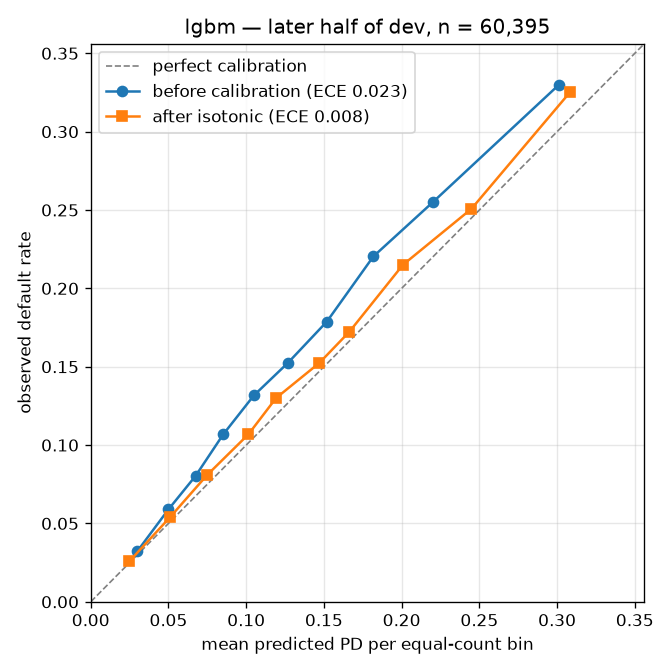

The table this chart was drawn from, first rows:
bin, n, pd_low, pd_high, predicted, observed, abs_gap
0, 4194, 0.007937, 0.0411, 0.02477, 0.02575, 0.0009847
1, 7372, 0.0411, 0.07115, 0.05091, 0.05385, 0.002946
2, 6463, 0.07115, 0.08441, 0.07475, 0.08077, 0.006017
3, 5746, 0.08441, 0.1161, 0.1014, 0.1069, 0.005433
4, 6422, 0.1161, 0.1227, 0.1192, 0.13, 0.01079
5, 6040, 0.1227, 0.1629, 0.1471, 0.1525, 0.005357
6, 4606, 0.1629, 0.1909, 0.1664, 0.1724, 0.005952
7, 7237, 0.1909, 0.2386, 0.2008, 0.215, 0.01419
8, 5519, 0.2386, 0.2689, 0.2449, 0.2508, 0.005864
9, 6796, 0.2689, 0.3917, 0.3084, 0.3253, 0.01689
